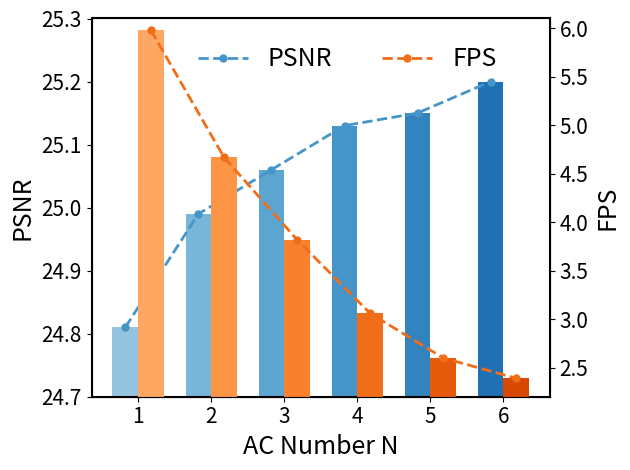

The matplotlib source for this figure:
import matplotlib.pyplot as plt
import numpy as np
from matplotlib import cm

# 数据
x = [1, 2, 3, 4, 5, 6]  # 横坐标
y1 = [24.81, 24.99, 25.06, 25.13, 25.15, 25.20]  # 纵坐标1：PSNR
y2 = [5.98, 4.67, 3.82, 3.06, 2.60, 2.39]  # 纵坐标2：FPS

# 设置柱状图的宽度
width = 0.35

# 创建图形和第一个y轴
fig, ax1 = plt.subplots()

# 设置柱状图的颜色渐变
colors1 = cm.Blues(np.linspace(0.4, 0.75, len(x)))  # 生成渐变色（蓝色）
colors2 = cm.Oranges(np.linspace(0.4, 0.75, len(x)))  # 生成渐变色（橙色）

# 绘制PSNR柱状图（左边y轴）
bars1 = ax1.bar(np.array(x) - width / 2, y1, width, label=None, color=colors1, align='center', zorder=1)
ax1.set_xlabel('AC Number N', fontsize=18)  # 横坐标标签加粗
ax1.set_ylabel('PSNR', color='black', fontsize=18)  # 设置PSNR的纵坐标标签加粗
ax1.set_ylim([24.70, 25.30])  # 设置PSNR的纵坐标刻度区间
ax1.tick_params(axis='y', labelcolor='black', colors='black',labelsize=15)  # 设置纵坐标刻度颜色为黑色，刻度线颜色为蓝色
ax1.tick_params(axis='x', labelsize=15, grid_linewidth=4)  # 设置横坐标刻度字体大小
ax1.spines['top'].set_linewidth(1.5)
ax1.spines['bottom'].set_linewidth(1.5)
ax1.spines['left'].set_linewidth(1.5)
# ax1.spines['left'].set_color(colors1[3])
# 创建第二个y轴（右边y轴）
ax2 = ax1.twinx()

# 绘制FPS柱状图（右边y轴）
bars2 = ax2.bar(np.array(x), y2, width, label=None, color=colors2, align='edge', zorder=1)
ax2.set_ylabel('FPS', color='black', fontsize=18  )  # 设置FPS的纵坐标标签加粗
ax2.set_ylim([2.2, 6.10])  # 设置FPS的纵坐标刻度区间
ax2.tick_params(axis='y', labelcolor='black', colors='black',labelsize=15)  # 设置纵坐标刻度颜色为黑色，刻度线颜色为橙色
ax2.tick_params(axis='x', labelsize=15, grid_linewidth=4)  # 设置横坐标刻度字体大小
ax2.spines['right'].set_linewidth(1.5)
# ax2.spines['right'].set_color(colors2[3])
# 绘制PSNR虚线曲线，连接柱子顶部
# 设置曲线的 zorder 为更大的值，使曲线位于柱状图之上
x1 = np.array(x) - width / 2
x2 = np.array(x) + width / 2
ax1.plot(x1, y1, label='PSNR', color=colors1[3], linestyle='--', marker='o', markersize=5, linewidth=2, zorder=3)

# 绘制FPS虚线曲线，连接柱子顶部
# 设置曲线的 zorder 为更小的值，使其位于 PSNR 曲线下方
ax2.plot(x2, y2, label='FPS', color=colors2[3], linestyle='--', marker='o', markersize=5, linewidth=2, zorder=2)

# 设置标题
# plt.title('PSNR and FPS vs AC Number', fontsize=14  )

# 设置只显示曲线的legend，并将曲线legend居中显示
fig.legend(loc='upper center', bbox_to_anchor=(0.55, 0.94), ncol=2, fontsize=18, frameon=False)

# 自动调整布局，避免标签重叠
plt.tight_layout()

# 保存为PDF文件
plt.savefig('MGAA_psnr_fps_vs_number_with_curve.pdf', format='pdf')

# 显示图形
plt.show()
